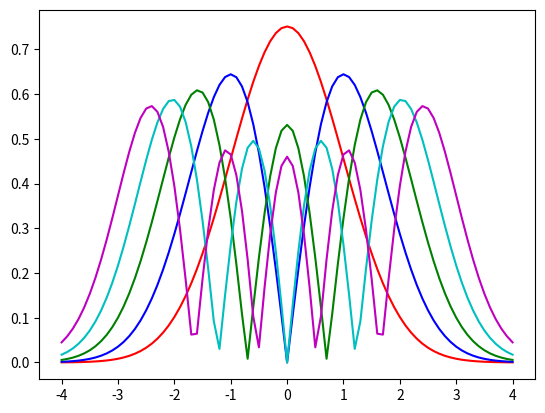

This chart was generated by the following Python code:
import numpy as np 
from scipy.integrate import odeint 
import matplotlib.pyplot as plt 

def shoot2(y, x,  beta):
    return [y[1], (x**2 -beta) * y[0]]  
tol = 10e-6  
col = ['r', 'b', 'g', 'c', 'm', 'k']  
L = 4 
xshoot = np.arange(-L, L + 0.1, 0.1)  
beta_start = 0.1
A2 = []  
A1 = []  

for modes in range(1, 6):  
    beta = beta_start  
    dbeta = 0.2

    for _ in range(1000): 
        y0 = [1, np.sqrt(L**2 - beta)]
        y = odeint(shoot2, y0, xshoot, args=(beta,))  
        if abs(y[-1, 1] + np.sqrt(L**2 -beta) * y[-1, 0]) < tol:  
            A2.append(beta)  
            break  

        if ((-1) ** (modes + 1) * (y[-1,1]+ np.sqrt((L**2 -beta)) * y[-1, 0])) > 0:
            beta += dbeta
        else:
            beta -= dbeta
            dbeta /= 2
    beta_start = beta + 0.1  
    norm = np.trapz(y[:, 0] * y[:,0], xshoot)  

    normalized_eigenfunction = abs(y[:, 0] / np.sqrt(norm))

    A1.append(normalized_eigenfunction)
    plt.plot(xshoot, normalized_eigenfunction, col[modes - 1], label=f'Mode {modes}')
plt.show()  

A1 = np.transpose(A1)
# rows, cols = A1.shape
# print("Rows:", rows)  # Output: Rows: 5
# print("Columns:", cols)  
print(A1)
print(A2) 

